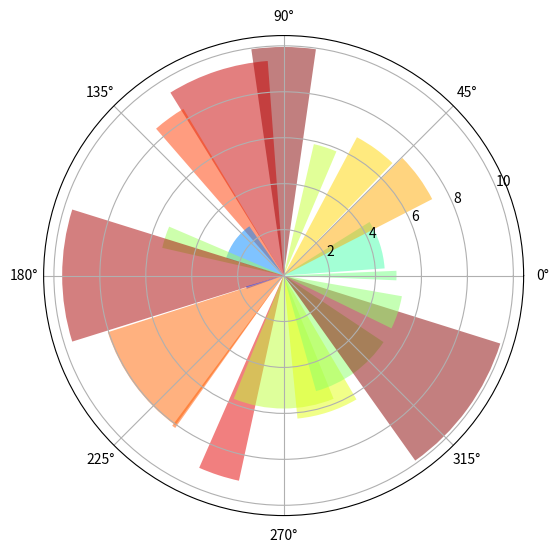

Source code (Python):
import numpy as np
import matplotlib.pyplot as plt


# plt.axes([0, 0, 1, 1])
# Se agrega el parametro polar = True
# plt.axes([0, 0, 1, 1], polar=True)
# Otra opción
plt.axes([0, 0, 1, 1], projection = 'polar')

N = 20
theta = np.arange(0., 2 * np.pi, 2 * np.pi / N)
radii = 10 * np.random.rand(N)
width = np.pi / 4 * np.random.rand(N)


bars = plt.bar(theta, radii, width=width, bottom=0.0)

for r, bar in zip(radii, bars):
    bar.set_facecolor(plt.cm.jet(r / 10.))
    bar.set_alpha(0.5)